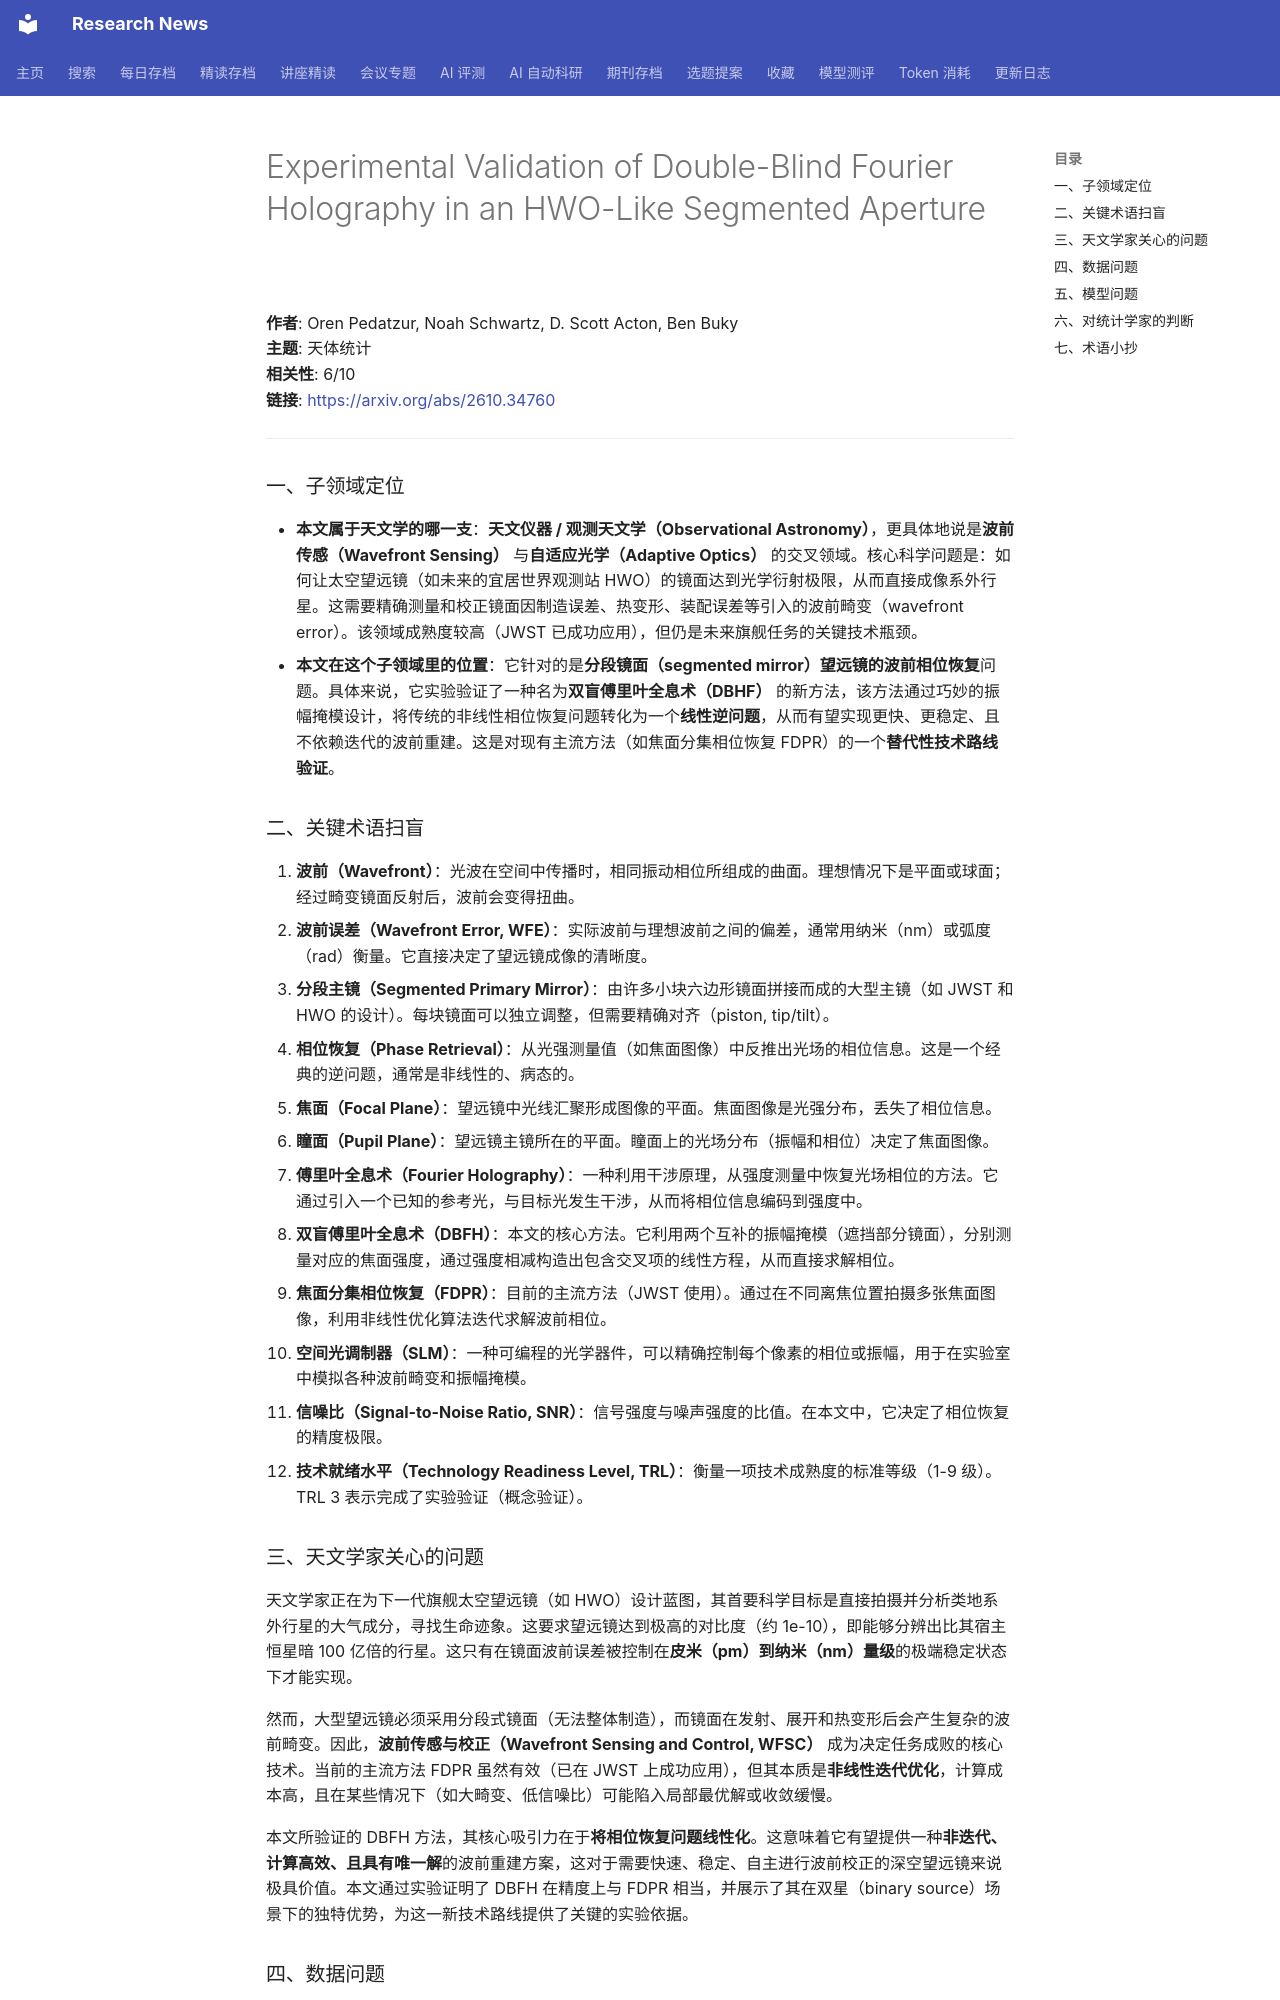

repository: cxy0714/research-news · page: deep_reads/2026-10-28-2610.34760/index.html · generator: mkdocs

# Experimental Validation of Double-Blind Fourier Holography in an HWO-Like Segmented Aperture

**作者**: Oren Pedatzur, Noah Schwartz, D. Scott Acton, Ben Buky  
**主题**: 天体统计  
**相关性**: 6/10  
**链接**: <https://arxiv.org/abs/2610.34760>

---

### 一、子领域定位

- **本文属于天文学的哪一支**：**天文仪器 / 观测天文学（Observational Astronomy）**，更具体地说是**波前传感（Wavefront Sensing）** 与**自适应光学（Adaptive Optics）** 的交叉领域。核心科学问题是：如何让太空望远镜（如未来的宜居世界观测站 HWO）的镜面达到光学衍射极限，从而直接成像系外行星。这需要精确测量和校正镜面因制造误差、热变形、装配误差等引入的波前畸变（wavefront error）。该领域成熟度较高（JWST 已成功应用），但仍是未来旗舰任务的关键技术瓶颈。
- **本文在这个子领域里的位置**：它针对的是**分段镜面（segmented mirror）望远镜的波前相位恢复**问题。具体来说，它实验验证了一种名为**双盲傅里叶全息术（DBHF）** 的新方法，该方法通过巧妙的振幅掩模设计，将传统的非线性相位恢复问题转化为一个**线性逆问题**，从而有望实现更快、更稳定、且不依赖迭代的波前重建。这是对现有主流方法（如焦面分集相位恢复 FDPR）的一个**替代性技术路线验证**。

### 二、关键术语扫盲

1. **波前（Wavefront）**：光波在空间中传播时，相同振动相位所组成的曲面。理想情况下是平面或球面；经过畸变镜面反射后，波前会变得扭曲。
2. **波前误差（Wavefront Error, WFE）**：实际波前与理想波前之间的偏差，通常用纳米（nm）或弧度（rad）衡量。它直接决定了望远镜成像的清晰度。
3. **分段主镜（Segmented Primary Mirror）**：由许多小块六边形镜面拼接而成的大型主镜（如 JWST 和 HWO 的设计）。每块镜面可以独立调整，但需要精确对齐（piston, tip/tilt）。
4. **相位恢复（Phase Retrieval）**：从光强测量值（如焦面图像）中反推出光场的相位信息。这是一个经典的逆问题，通常是非线性的、病态的。
5. **焦面（Focal Plane）**：望远镜中光线汇聚形成图像的平面。焦面图像是光强分布，丢失了相位信息。
6. **瞳面（Pupil Plane）**：望远镜主镜所在的平面。瞳面上的光场分布（振幅和相位）决定了焦面图像。
7. **傅里叶全息术（Fourier Holography）**：一种利用干涉原理，从强度测量中恢复光场相位的方法。它通过引入一个已知的参考光，与目标光发生干涉，从而将相位信息编码到强度中。
8. **双盲傅里叶全息术（DBFH）**：本文的核心方法。它利用两个互补的振幅掩模（遮挡部分镜面），分别测量对应的焦面强度，通过强度相减构造出包含交叉项的线性方程，从而直接求解相位。
9. **焦面分集相位恢复（FDPR）**：目前的主流方法（JWST 使用）。通过在不同离焦位置拍摄多张焦面图像，利用非线性优化算法迭代求解波前相位。
10. **空间光调制器（SLM）**：一种可编程的光学器件，可以精确控制每个像素的相位或振幅，用于在实验室中模拟各种波前畸变和振幅掩模。
11. **信噪比（Signal-to-Noise Ratio, SNR）**：信号强度与噪声强度的比值。在本文中，它决定了相位恢复的精度极限。
12. **技术就绪水平（Technology Readiness Level, TRL）**：衡量一项技术成熟度的标准等级（1-9 级）。TRL 3 表示完成了实验验证（概念验证）。

### 三、天文学家关心的问题

天文学家正在为下一代旗舰太空望远镜（如 HWO）设计蓝图，其首要科学目标是直接拍摄并分析类地系外行星的大气成分，寻找生命迹象。这要求望远镜达到极高的对比度（约 1e-10），即能够分辨出比其宿主恒星暗 100 亿倍的行星。这只有在镜面波前误差被控制在**皮米（pm）到纳米（nm）量级**的极端稳定状态下才能实现。

然而，大型望远镜必须采用分段式镜面（无法整体制造），而镜面在发射、展开和热变形后会产生复杂的波前畸变。因此，**波前传感与校正（Wavefront Sensing and Control, WFSC）** 成为决定任务成败的核心技术。当前的主流方法 FDPR 虽然有效（已在 JWST 上成功应用），但其本质是**非线性迭代优化**，计算成本高，且在某些情况下（如大畸变、低信噪比）可能陷入局部最优解或收敛缓慢。

本文所验证的 DBFH 方法，其核心吸引力在于**将相位恢复问题线性化**。这意味着它有望提供一种**非迭代、计算高效、且具有唯一解**的波前重建方案，这对于需要快速、稳定、自主进行波前校正的深空望远镜来说极具价值。本文通过实验证明了 DBFH 在精度上与 FDPR 相当，并展示了其在双星（binary source）场景下的独特优势，为这一新技术路线提供了关键的实验依据。
